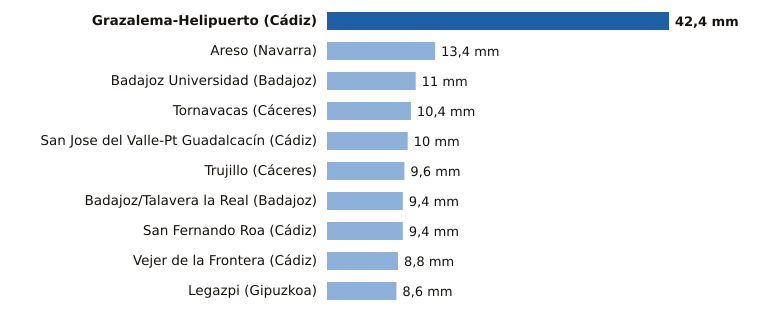

Data behind this chart, as committed beside it:
estacion, provincia, mm
Grazalema-Helipuerto, Cádiz, 42.4
Areso, Navarra, 13.4
Badajoz Universidad, Badajoz, 11.0
Tornavacas, Cáceres, 10.4
San Jose del Valle-Pt Guadalcacín, Cádiz, 10.0
Trujillo, Cáceres, 9.6
Badajoz/Talavera la Real, Badajoz, 9.4
San Fernando Roa, Cádiz, 9.4
Vejer de la Frontera, Cádiz, 8.8
Legazpi, Gipuzkoa, 8.6
